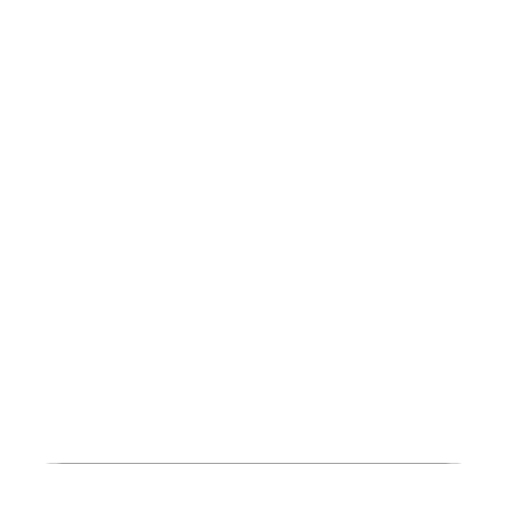
t = 0.00 s
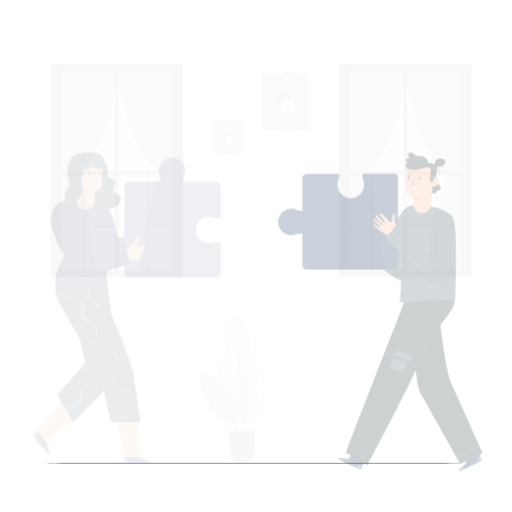
t = 0.25 s
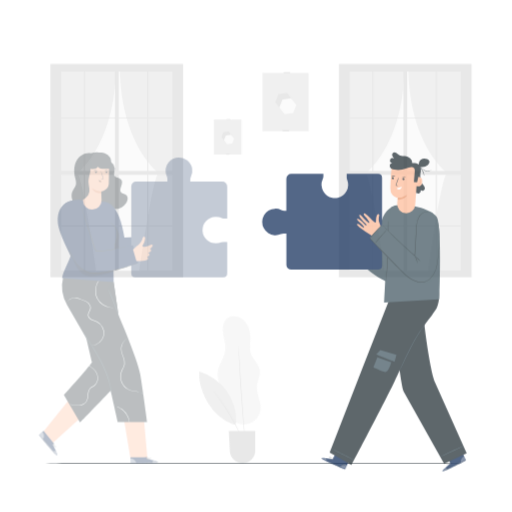
t = 0.50 s
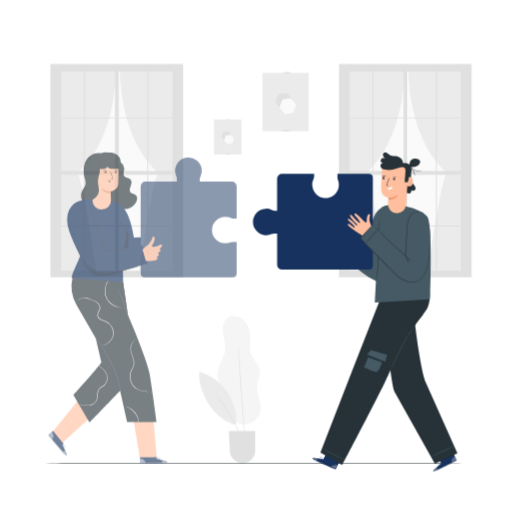
t = 0.75 s
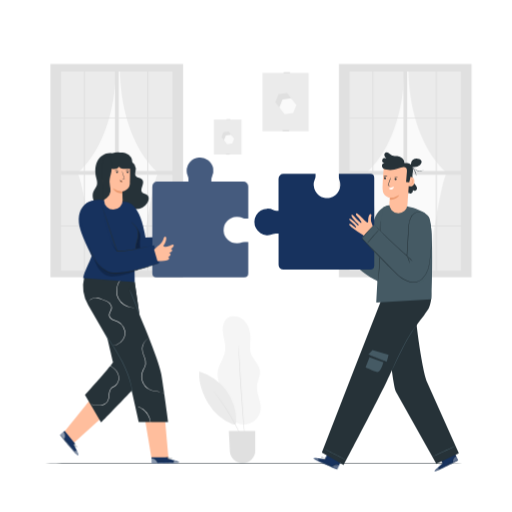
t = 1.00 s

The animated SVG that drew these frames (rendered in a browser with its animation timeline set to each time). Animation: 3 CSS @keyframes rules; one cycle of 1.00 s.

<svg class="animated" id="freepik_stories-collaboration" xmlns="http://www.w3.org/2000/svg" viewBox="0 0 500 500" version="1.1" xmlns:xlink="http://www.w3.org/1999/xlink" xmlns:svgjs="http://svgjs.com/svgjs"><style>svg#freepik_stories-collaboration:not(.animated) .animable {opacity: 0;}svg#freepik_stories-collaboration.animated #freepik--background-complete--inject-207 {animation: 1s 1 forwards cubic-bezier(.36,-0.01,.5,1.38) fadeIn;animation-delay: 0s;}svg#freepik_stories-collaboration.animated #freepik--character-2--inject-207 {animation: 1s 1 forwards cubic-bezier(.36,-0.01,.5,1.38) slideRight;animation-delay: 0s;}svg#freepik_stories-collaboration.animated #freepik--character-1--inject-207 {animation: 1s 1 forwards ease-in slideLeft;animation-delay: 0s;}            @keyframes fadeIn {                0% {                    opacity: 0;                }                100% {                    opacity: 1;                }            }                    @keyframes slideRight {                0% {                    opacity: 0;                    transform: translateX(30px);                }                100% {                    opacity: 1;                    transform: translateX(0);                }            }                    @keyframes slideLeft {                0% {                    opacity: 0;                    transform: translateX(-30px);                }                100% {                    opacity: 1;                    transform: translateX(0);                }            }        </style><g id="freepik--background-complete--inject-207" class="animable" style="transform-origin: 254.905px 257.41px;"><rect x="59.58" y="69.81" width="111.16" height="194.48" style="fill: rgb(250, 250, 250); transform-origin: 115.16px 167.05px;" id="elcp12eczamjp" class="animable"></rect><path d="M94.2,266.16S82,178.66,75.65,169.05c0,0,36.41-27.35,37.53-101.45H57.92V266.16Z" style="fill: rgb(235, 235, 235); transform-origin: 85.55px 166.88px;" id="elzmpmot6guyb" class="animable"></path><path d="M136.09,265.77s12.18-87.5,18.56-97.11c0,0-36.42-27.34-37.53-101.45h55.26V265.77Z" style="fill: rgb(235, 235, 235); transform-origin: 144.75px 166.49px;" id="el8pu5dw7bg63" class="animable"></path><path d="M173.66,62.41H49.27V270.72H178.81V62.41ZM81.92,170.64v49.53H59.58V170.64Zm-22.34-3.59V115.78H81.92v51.27Zm56.35,0V115.78h27.94v51.27Zm27.94,3.59v49.53H115.93V170.64Zm-61-3.59V115.78h29.44v51.27Zm29.44,3.59v49.53H82.91V170.64ZM82.91,114.9V69.81h29.44V114.9Zm29.44,106.16v43.25H82.91V221.06Zm3.58,0h27.94v43.25H115.93Zm0-106.16V69.81h27.94V114.9Zm28.94,55.74h23.64v49.53H144.87Zm0-3.59V115.78h23.64v51.27Zm23.64-52.15H144.87V69.81h23.64ZM81.92,69.81V114.9H59.58V69.81ZM59.58,221.06H81.92v43.25H59.58Zm85.29,43.25V221.06h23.64v43.25Z" style="fill: rgb(224, 224, 224); transform-origin: 114.04px 166.565px;" id="elyu1d3t85w1" class="animable"></path><rect x="341.3" y="69.81" width="111.16" height="194.48" style="fill: rgb(250, 250, 250); transform-origin: 396.88px 167.05px;" id="elfp5suav32ni" class="animable"></rect><path d="M375.93,266.16s-12.18-87.5-18.56-97.11c0,0,36.42-27.35,37.53-101.45H339.64V266.16Z" style="fill: rgb(235, 235, 235); transform-origin: 367.27px 166.88px;" id="el7t1vrc0an3c" class="animable"></path><path d="M417.82,265.77s12.17-87.5,18.55-97.11c0,0-36.41-27.34-37.53-101.45H454.1V265.77Z" style="fill: rgb(235, 235, 235); transform-origin: 426.47px 166.49px;" id="elinqd9gif8r" class="animable"></path><path d="M455.39,62.41H331V270.72H460.54V62.41ZM363.65,170.64v49.53H341.3V170.64Zm-22.35-3.59V115.78h22.35v51.27Zm56.35,0V115.78h28v51.27Zm28,3.59v49.53h-28V170.64Zm-61-3.59V115.78h29.43v51.27Zm29.43,3.59v49.53H364.64V170.64ZM364.64,114.9V69.81h29.43V114.9Zm29.43,106.16v43.25H364.64V221.06Zm3.58,0h28v43.25h-28Zm0-106.16V69.81h28V114.9Zm28.94,55.74h23.64v49.53H426.59Zm0-3.59V115.78h23.64v51.27Zm23.64-52.15H426.59V69.81h23.64ZM363.65,69.81V114.9H341.3V69.81ZM341.3,221.06h22.35v43.25H341.3Zm85.29,43.25V221.06h23.64v43.25Z" style="fill: rgb(224, 224, 224); transform-origin: 395.77px 166.565px;" id="elscdcsu9h64f" class="animable"></path><rect x="208.86" y="116.75" width="27.03" height="34.12" style="fill: rgb(235, 235, 235); transform-origin: 222.375px 133.81px;" id="eluvc3sf81uu" class="animable"></rect><rect x="220.67" y="150.1" width="3.75" height="0.91" style="fill: rgb(224, 224, 224); transform-origin: 222.545px 150.555px;" id="eln647zufzqxl" class="animable"></rect><polygon points="223.24 128.49 218.26 129.22 216.41 133.9 219.53 137.84 224.5 137.11 226.36 132.44 223.24 128.49" style="fill: rgb(224, 224, 224); transform-origin: 221.385px 133.165px;" id="ellag6blfszq" class="animable"></polygon><polygon points="225.57 131.51 220.59 132.24 218.73 136.92 221.85 140.86 226.83 140.14 228.69 135.46 225.57 131.51" style="fill: rgb(250, 250, 250); transform-origin: 223.71px 136.185px;" id="eliv846nprtge" class="animable"></polygon><rect x="221.2" y="116.28" width="3.75" height="0.78" style="fill: rgb(224, 224, 224); transform-origin: 223.075px 116.67px;" id="elpjs1lgar6q" class="animable"></rect><rect x="256.35" y="71.2" width="45.13" height="56.97" style="fill: rgb(235, 235, 235); transform-origin: 278.915px 99.685px;" id="elgy2g7navikp" class="animable"></rect><rect x="276.07" y="126.9" width="6.26" height="1.52" style="fill: rgb(224, 224, 224); transform-origin: 279.2px 127.66px;" id="elf1cl1c2bhmk" class="animable"></rect><polygon points="280.36 90.82 272.04 92.03 268.94 99.84 274.15 106.43 282.46 105.22 285.56 97.41 280.36 90.82" style="fill: rgb(224, 224, 224); transform-origin: 277.25px 98.625px;" id="els6crvqqyfep" class="animable"></polygon><polygon points="284.24 95.86 275.93 97.08 272.82 104.89 278.04 111.48 286.35 110.26 289.45 102.46 284.24 95.86" style="fill: rgb(250, 250, 250); transform-origin: 281.135px 103.67px;" id="elgcv0x9etyue" class="animable"></polygon><rect x="276.95" y="70.43" width="6.26" height="1.3" style="fill: rgb(224, 224, 224); transform-origin: 280.08px 71.08px;" id="elb3blhnf3th" class="animable"></rect><path d="M225.86,308.78c-6.12,1-8.85,8.5-8.32,14.68s3.08,12.21,2.4,18.37c-.87,7.83-6.78,14.44-7.47,22.28-.81,9.25,5.73,17.45,7.68,26.53.95,4.41.82,9.08,2.46,13.29a16.62,16.62,0,0,0,32.1-5.73c.13-7.1-4.25-13.79-3.72-20.87.39-5.24,3.46-10.2,2.81-15.41-.79-6.19-6.53-10.59-8.55-16.5s-.08-12.42-.78-18.63c-1.26-11.14-7.43-18.91-18.61-18" style="fill: rgb(245, 245, 245); transform-origin: 233.557px 361.613px;" id="el63136d1cxp5" class="animable"></path><path d="M194.61,362.71c-1,10.32,3.52,22.46,8.83,31.37a49.22,49.22,0,0,0,23.11,20.05c1.07.45,2.42.83,3.33.1a3.36,3.36,0,0,0,.84-2.65,50.68,50.68,0,0,0-36.11-48.87" style="fill: rgb(235, 235, 235); transform-origin: 212.607px 388.675px;" id="el9li49anl3td" class="animable"></path><path d="M239.57,435.71a2.64,2.64,0,0,1-.3-.57c-.19-.45-.43-1-.73-1.69-.62-1.48-1.55-3.6-2.73-6.2a220.26,220.26,0,0,0-10.25-19.84,219.78,219.78,0,0,0-12.25-18.67c-1.69-2.3-3.09-4.15-4.07-5.42l-1.11-1.47a2.33,2.33,0,0,1-.35-.53s.17.14.44.46l1.2,1.4c1,1.22,2.48,3,4.22,5.32a188.73,188.73,0,0,1,12.43,18.61,190.41,190.41,0,0,1,10.12,20c1.13,2.63,2,4.78,2.56,6.28.26.7.47,1.28.63,1.73A2.78,2.78,0,0,1,239.57,435.71Z" style="fill: rgb(224, 224, 224); transform-origin: 223.675px 408.515px;" id="el9csiqg5r2so" class="animable"></path><path d="M232.92,337.33a6.56,6.56,0,0,1,.12,1c.05.7.12,1.65.2,2.84.16,2.53.39,6.08.68,10.46.55,8.83,1.34,21,2.28,34.49s1.88,25.66,2.57,34.48c.33,4.37.61,7.93.8,10.45.08,1.19.14,2.14.19,2.84a6.29,6.29,0,0,1,0,1,6.7,6.7,0,0,1-.15-1c-.07-.69-.17-1.64-.3-2.83-.24-2.52-.57-6.07-1-10.43-.79-8.82-1.79-21-2.74-34.48s-1.67-25.67-2.12-34.51c-.2-4.38-.37-7.94-.49-10.47,0-1.19-.07-2.14-.09-2.84A6.3,6.3,0,0,1,232.92,337.33Z" style="fill: rgb(224, 224, 224); transform-origin: 236.324px 386.11px;" id="elcml5yiey3a" class="animable"></path><path d="M223.43,421h25.85v19a12.41,12.41,0,0,1-12.41,12.41h0a12.41,12.41,0,0,1-12.39-11.75Z" style="fill: rgb(224, 224, 224); transform-origin: 236.355px 436.705px;" id="elvdvtjbpck3r" class="animable"></path></g><g id="freepik--Floor--inject-207" class="animable" style="transform-origin: 247.88px 452.73px;"><path d="M473.88,452.73c0,.14-101.19.26-226,.26s-226-.12-226-.26,101.17-.26,226-.26S473.88,452.59,473.88,452.73Z" style="fill: rgb(38, 50, 56); transform-origin: 247.88px 452.73px;" id="elvi2brw8uuhp" class="animable"></path></g><g id="freepik--character-2--inject-207" class="animable" style="transform-origin: 348.22px 304.568px;"><path d="M332.52,241.42l-4-.83c-3.57-1.07-5.59-1.53-6.42-2.7-1.1-1.57,1-2.47,1-2.47s-2.46-1.43-1.89-3a1.61,1.61,0,0,1,1.65-.94s-2.14-1.37-2.41-2.43c-.37-1.44,1.41-1.82,1.41-1.82-2.78-2.58-2.11-4.46-1.34-4.5s3,1.57,3,1.57c2,1,7.32,3.87,5.83.31s-1.3-6.85-.63-7.71a1.21,1.21,0,0,1,2.07,1,14.32,14.32,0,0,0,.79,3.81,9.23,9.23,0,0,0,1.43,2.77c.74,1,1.4,1.77,2,2.43l2.89,4.14Z" style="fill: rgb(255, 190, 157); transform-origin: 328.873px 228.975px;" id="eldb6jpk3xbj5" class="animable"></path><path d="M317.12,448.73l3.44-7.26,13.64,6.36-4.92,10.67-.87-.34c-3.86-1.55-19.52-8.13-21.68-10.07C304.32,445.93,317.12,448.73,317.12,448.73Z" style="fill: rgb(23, 50, 94); transform-origin: 320.314px 449.985px;" id="elorvba6iwthb" class="animable"></path><g id="elr5mqgvqkmd8"><g style="opacity: 0.3; transform-origin: 327.755px 456.066px;" class="animable"><path d="M324.38,456.08a5.23,5.23,0,0,1,3.1-2.09,5,5,0,0,1,3.65.49l-1.78,3.81Z" style="fill: rgb(255, 255, 255); transform-origin: 327.755px 456.066px;" id="el0837b88qxujc" class="animable"></path></g></g><g id="elgy2ew9c395"><g style="opacity: 0.3; transform-origin: 317.877px 452.895px;" class="animable"><path d="M310.77,447.56s-4.6-.72-4.41.19,15.77,8.15,22.92,10.75l.12-.32-18.24-8.3S311.55,448,310.77,447.56Z" style="fill: rgb(255, 255, 255); transform-origin: 317.877px 452.895px;" id="eloa2wfo7t7es" class="animable"></path></g></g><path d="M329.61,458.27l-.24-.08-.69-.27-2.53-1.05c-2.13-.9-5.06-2.18-8.25-3.67s-6.07-2.89-8.13-3.94L307.34,448l-.65-.35-.23-.13a.89.89,0,0,1,.24.1l.67.32,2.46,1.21c2.07,1,4.95,2.4,8.14,3.89s6.11,2.78,8.23,3.71l2.5,1.1.68.3Z" style="fill: rgb(38, 50, 56); transform-origin: 318.035px 452.895px;" id="el3nttuwszhrr" class="animable"></path><path d="M311.07,450.09a6.47,6.47,0,0,0,.08-1.39,6.28,6.28,0,0,0-.4-1.35,2.47,2.47,0,0,1,.32,2.74Z" style="fill: rgb(38, 50, 56); transform-origin: 311.047px 448.72px;" id="el9lsvnpnnmo" class="animable"></path><path d="M316,449.93a1.73,1.73,0,0,1-.19-.73,1.55,1.55,0,0,1,0-.74s.13.31.18.72A1.53,1.53,0,0,1,316,449.93Z" style="fill: rgb(38, 50, 56); transform-origin: 315.904px 449.195px;" id="eljmir3ww4kva" class="animable"></path><path d="M317.42,449.86c-.05,0-.2-.23-.34-.55s-.21-.59-.16-.61.2.22.33.54A1.26,1.26,0,0,1,317.42,449.86Z" style="fill: rgb(38, 50, 56); transform-origin: 317.162px 449.279px;" id="elr5tvj78875" class="animable"></path><path d="M318.71,448.89c0,.05-.35-.06-.75-.24a1.89,1.89,0,0,1-.68-.4c0-.05.36.06.75.24A1.89,1.89,0,0,1,318.71,448.89Z" style="fill: rgb(38, 50, 56); transform-origin: 317.995px 448.57px;" id="el4vo59ifn3no" class="animable"></path><path d="M319.38,448.1a1.55,1.55,0,0,1-.91-.14,1.52,1.52,0,0,1-.76-.49,4.67,4.67,0,0,1,.83.32A5.26,5.26,0,0,1,319.38,448.1Z" style="fill: rgb(38, 50, 56); transform-origin: 318.545px 447.794px;" id="elkz479nqj9p" class="animable"></path><path d="M316.13,448.52a2.86,2.86,0,0,1-.87-.41,5.35,5.35,0,0,1-.84-.64A2.83,2.83,0,0,1,314,447a.52.52,0,0,1-.09-.37.36.36,0,0,1,.29-.29,1.8,1.8,0,0,1,1.79,2.11.63.63,0,0,1-.09.25,3,3,0,0,0-.05-.94,1.8,1.8,0,0,0-.52-.83,1.5,1.5,0,0,0-1.08-.42c-.19,0-.21.23-.1.4a2.75,2.75,0,0,0,.4.44,6.9,6.9,0,0,0,.79.65C315.81,448.34,316.14,448.49,316.13,448.52Z" style="fill: rgb(38, 50, 56); transform-origin: 315.018px 447.52px;" id="elpze63pzwex" class="animable"></path><path d="M315.88,448.46a1,1,0,0,1,.19-.66,1.67,1.67,0,0,1,.53-.53,1,1,0,0,1,.94-.1.39.39,0,0,1,.08.53,1,1,0,0,1-.33.32,2.77,2.77,0,0,1-.66.34,1.41,1.41,0,0,1-.67.12s.25-.08.62-.24a2.85,2.85,0,0,0,.61-.36c.21-.13.45-.42.25-.56s-.54,0-.75.1a1.68,1.68,0,0,0-.52.45A5.64,5.64,0,0,0,315.88,448.46Z" style="fill: rgb(38, 50, 56); transform-origin: 316.784px 447.79px;" id="el33tk3k5ignb" class="animable"></path><path d="M331.07,454.41s-.37-.22-1-.43a4.86,4.86,0,0,0-2.62-.12,5,5,0,0,0-2.28,1.3c-.48.49-.68.87-.71.86a.78.78,0,0,1,.13-.28,3.63,3.63,0,0,1,.49-.67,4.67,4.67,0,0,1,2.33-1.39,4.61,4.61,0,0,1,2.7.18,3.93,3.93,0,0,1,.74.36C331,454.33,331.08,454.4,331.07,454.41Z" style="fill: rgb(38, 50, 56); transform-origin: 327.765px 454.789px;" id="elqa6ih3zv9k" class="animable"></path><path d="M332.3,448.08a24.45,24.45,0,0,1-1.18,2.85,26.92,26.92,0,0,1-1.36,2.79,27.88,27.88,0,0,1,1.19-2.86A27.34,27.34,0,0,1,332.3,448.08Z" style="fill: rgb(38, 50, 56); transform-origin: 331.03px 450.9px;" id="el43sayn0uzwf" class="animable"></path><path d="M323.28,454a9.28,9.28,0,0,1-2.08-.73,9.08,9.08,0,0,1-1.92-1.09c0-.05.89.42,2,.92S323.3,453.91,323.28,454Z" style="fill: rgb(38, 50, 56); transform-origin: 321.28px 453.088px;" id="elwbysurzwgn" class="animable"></path><path d="M326,455.2s-.16.15-.35.31-.32.32-.36.3,0-.25.24-.44S326,455.15,326,455.2Z" style="fill: rgb(38, 50, 56); transform-origin: 325.638px 455.495px;" id="elcydgn2g0ab" class="animable"></path><path d="M327.55,454.41s-.14.15-.34.23-.39.1-.41.05.14-.15.34-.22S327.53,454.36,327.55,454.41Z" style="fill: rgb(38, 50, 56); transform-origin: 327.174px 454.552px;" id="elj2pw1n3esr" class="animable"></path><path d="M329.26,454.51s-.21-.05-.45-.07-.42,0-.44,0,.18-.18.46-.15S329.29,454.47,329.26,454.51Z" style="fill: rgb(38, 50, 56); transform-origin: 328.816px 454.398px;" id="elg4ezqrdsbj4" class="animable"></path><path d="M330.41,454.72s-.11.08-.25.07-.24-.06-.23-.11.11-.08.25-.07S330.41,454.67,330.41,454.72Z" style="fill: rgb(38, 50, 56); transform-origin: 330.17px 454.699px;" id="el51h28el1kdj" class="animable"></path><path d="M432.17,452.7l-3.4-7.28L442.36,439l5.09,10.59-.82.46c-3.65,2-18.7,9.85-21.57,10.28C421.86,460.78,432.17,452.7,432.17,452.7Z" style="fill: rgb(23, 50, 94); transform-origin: 435.947px 449.674px;" id="elo6fgiz6vwxs" class="animable"></path><g id="elsk3jgb2vc2"><g style="opacity: 0.3; transform-origin: 444.809px 448.685px;" class="animable"><path d="M442.47,451.79a5.16,5.16,0,0,1,.36-3.72,5.06,5.06,0,0,1,2.7-2.49l1.81,3.79Z" style="fill: rgb(255, 255, 255); transform-origin: 444.809px 448.685px;" id="elpwg4yec9og" class="animable"></path></g></g><g id="elpsunvrheqmk"><g style="opacity: 0.3; transform-origin: 435.943px 454.829px;" class="animable"><path d="M427.23,456.85s-3.49,3.09-2.67,3.52,16.33-7,22.89-10.81l-.17-.29-18,8.76S428,456.51,427.23,456.85Z" style="fill: rgb(255, 255, 255); transform-origin: 435.943px 454.829px;" id="elj8tsty8qtj" class="animable"></path></g></g><path d="M447.49,449.16l-.22.13-.65.36-2.42,1.28c-2.05,1.07-4.9,2.51-8.09,4s-6.09,2.82-8.21,3.74l-2.52,1.08-.69.28-.24.08.23-.12.67-.31,2.5-1.12c2.1-.95,5-2.28,8.19-3.8s6-2.93,8.1-4l2.44-1.23.67-.33A1.07,1.07,0,0,1,447.49,449.16Z" style="fill: rgb(38, 50, 56); transform-origin: 435.97px 454.635px;" id="elg6wiwmmf0xs" class="animable"></path><path d="M429.37,458.24a6.42,6.42,0,0,0-1-1,6.48,6.48,0,0,0-1.29-.55,2.48,2.48,0,0,1,2.32,1.51Z" style="fill: rgb(38, 50, 56); transform-origin: 428.24px 457.465px;" id="elkwcnf4vkrhk" class="animable"></path><path d="M432.41,454.3s-.33-.1-.68-.32-.61-.43-.58-.47.33.1.68.32S432.43,454.26,432.41,454.3Z" style="fill: rgb(38, 50, 56); transform-origin: 431.779px 453.902px;" id="el0duw1a694lbk" class="animable"></path><path d="M433.23,453.19c0,.05-.3,0-.63-.09s-.59-.22-.58-.27a1.32,1.32,0,0,1,.63.1C433,453,433.24,453.14,433.23,453.19Z" style="fill: rgb(38, 50, 56); transform-origin: 432.625px 453.017px;" id="el6jwts7a4epe" class="animable"></path><path d="M433.32,451.58c0,.05-.28.24-.67.43s-.72.31-.75.26a1.89,1.89,0,0,1,.67-.43C433,451.65,433.29,451.53,433.32,451.58Z" style="fill: rgb(38, 50, 56); transform-origin: 432.61px 451.925px;" id="eln8pmr3x4web" class="animable"></path><path d="M433.12,450.56s-.23.36-.68.61a1.64,1.64,0,0,1-.87.28,58.51,58.51,0,0,0,1.55-.89Z" style="fill: rgb(38, 50, 56); transform-origin: 432.345px 451.005px;" id="els0kt4kvsj7" class="animable"></path><path d="M431.38,453.33a2.61,2.61,0,0,1-.87.41,5.22,5.22,0,0,1-1,.24,2.65,2.65,0,0,1-.64,0,.48.48,0,0,1-.34-.17.38.38,0,0,1,0-.41,1.78,1.78,0,0,1,2.21-.47,1.84,1.84,0,0,1,.56.45.59.59,0,0,1,.13.22,2.73,2.73,0,0,0-.75-.55,1.68,1.68,0,0,0-1-.13,1.48,1.48,0,0,0-1,.56c-.09.17,0,.31.24.33a2.92,2.92,0,0,0,.59,0,6.08,6.08,0,0,0,1-.19C431,453.46,431.37,453.31,431.38,453.33Z" style="fill: rgb(38, 50, 56); transform-origin: 429.95px 453.365px;" id="el0bqun75mg2yn" class="animable"></path><path d="M431.18,453.48s-.25-.14-.39-.56a1.62,1.62,0,0,1-.07-.75,1,1,0,0,1,.52-.79.39.39,0,0,1,.46.28,1.06,1.06,0,0,1,0,.46,2.72,2.72,0,0,1-.17.72c-.14.4-.31.61-.33.59s.1-.24.21-.63a3.18,3.18,0,0,0,.12-.69c0-.25-.05-.62-.28-.55s-.35.41-.4.64a1.57,1.57,0,0,0,0,.69A2.8,2.8,0,0,0,431.18,453.48Z" style="fill: rgb(38, 50, 56); transform-origin: 431.214px 452.425px;" id="elr0x8cq32tm" class="animable"></path><path d="M445.44,445.57s-.4.15-1,.52A4.69,4.69,0,0,0,442.7,448a4.85,4.85,0,0,0-.45,2.58c.07.69.23,1.09.2,1.1a1,1,0,0,1-.13-.28,3.67,3.67,0,0,1-.2-.8,4.68,4.68,0,0,1,.41-2.68,4.58,4.58,0,0,1,1.86-2,3.75,3.75,0,0,1,.76-.34A.89.89,0,0,1,445.44,445.57Z" style="fill: rgb(38, 50, 56); transform-origin: 443.756px 448.621px;" id="el84fcuezp2ml" class="animable"></path><path d="M441.35,440.59a27.69,27.69,0,0,1,1.44,2.73,26.42,26.42,0,0,1,1.28,2.82,27.22,27.22,0,0,1-1.44-2.74A23.68,23.68,0,0,1,441.35,440.59Z" style="fill: rgb(38, 50, 56); transform-origin: 442.71px 443.365px;" id="elw8geoz0uv" class="animable"></path><path d="M440.13,451.28a8.53,8.53,0,0,1-1.89,1.14,8.38,8.38,0,0,1-2.06.79s.89-.42,2-.95S440.1,451.24,440.13,451.28Z" style="fill: rgb(38, 50, 56); transform-origin: 438.155px 452.244px;" id="elrfatl92medj" class="animable"></path><path d="M442.79,450s0,.23,0,.47.05.45,0,.47-.18-.18-.18-.46S442.74,450,442.79,450Z" style="fill: rgb(38, 50, 56); transform-origin: 442.711px 450.471px;" id="eldj1ql4spui" class="animable"></path><path d="M443.2,448.29c.05,0,0,.2-.05.41s-.17.36-.21.35,0-.2,0-.41S443.15,448.27,443.2,448.29Z" style="fill: rgb(38, 50, 56); transform-origin: 443.071px 448.669px;" id="eleoypre91d6c" class="animable"></path><path d="M444.36,447c0,.05-.17.14-.33.3s-.26.34-.31.33,0-.26.18-.46S444.36,447,444.36,447Z" style="fill: rgb(38, 50, 56); transform-origin: 444.031px 447.314px;" id="ela8cv3723c5o" class="animable"></path><path d="M445.26,446.28s0,.14-.1.24-.2.14-.24.11,0-.14.1-.24S445.22,446.24,445.26,446.28Z" style="fill: rgb(38, 50, 56); transform-origin: 445.082px 446.453px;" id="elnxd2zjzrf9" class="animable"></path><path d="M448.06,442.58l-22,10.23L386.5,382.38c-5.15-18.58-10.12-84-10.12-84L405,300.56s4.41,47,11.32,71.16Z" style="fill: rgb(38, 50, 56); transform-origin: 412.22px 375.595px;" id="eldby7f2togoc" class="animable"></path><path d="M422.54,445.92s.28-.21.83-.5,1.36-.7,2.36-1.19c2-1,4.79-2.31,7.88-3.75s5.89-2.71,7.93-3.6c1-.45,1.86-.81,2.43-1a3.6,3.6,0,0,1,.92-.32,3.39,3.39,0,0,1-.83.5c-.56.29-1.36.7-2.36,1.19-2,1-4.79,2.31-7.87,3.75s-5.89,2.7-7.94,3.6c-1,.45-1.85.81-2.43,1A3.47,3.47,0,0,1,422.54,445.92Z" style="fill: rgb(69, 90, 100); transform-origin: 433.715px 440.74px;" id="el0iw00w2xsaus" class="animable"></path><path d="M418,272.05c.54,0,6.39,17.33.76,28.82-.57,1.15-5,7.48-5,7.48-15.58,18.38-31.36,54-35.76,63.39-9,19.21-42.36,82.4-42.36,82.4l-21.4-12.25,31.29-80.45,28.4-72.6Z" style="fill: rgb(38, 50, 56); transform-origin: 367.714px 363.095px;" id="elgoshfehusdt" class="animable"></path><path d="M379.42,346.38s-1.51,7.31-2.29,6.89c-2.23-1.21-17.56-6.92-17.56-6.92l4.14-4.59Z" style="fill: rgb(69, 90, 100); transform-origin: 369.495px 347.524px;" id="elh5e09jqzkcg" class="animable"></path><path d="M374.9,352.06s-2.87,11.79-6.56,11.15-11.4-4.52-11.4-4.52l4.65-11.63Z" style="fill: rgb(69, 90, 100); transform-origin: 365.92px 355.148px;" id="el19wipb7tm9a" class="animable"></path><polygon points="377.13 353.27 360.02 346.43 360.84 348.94 374.39 353.9 377.13 353.27" style="fill: rgb(38, 50, 56); transform-origin: 368.575px 350.165px;" id="elpts98ybwlko" class="animable"></polygon><path d="M406.83,317.6a1.87,1.87,0,0,1-.28.44l-.88,1.19c-.76,1-1.84,2.56-3.09,4.49-2.51,3.86-5.67,9.38-8.9,15.62s-6,12-7.95,16.14l-2.35,4.93-.65,1.33a2.22,2.22,0,0,1-.26.45,2,2,0,0,1,.16-.49l.57-1.37c.5-1.19,1.25-2.9,2.19-5,1.9-4.2,4.58-10,7.83-16.23a160.68,160.68,0,0,1,9-15.58c1.3-1.91,2.42-3.41,3.24-4.41.38-.46.7-.83,1-1.13A2.1,2.1,0,0,1,406.83,317.6Z" style="fill: rgb(69, 90, 100); transform-origin: 394.65px 339.895px;" id="elx7a2fsnmrpt" class="animable"></path><path d="M315.87,438.14c.06-.12,5.11,2.28,11.28,5.37s11.11,5.71,11,5.84-5.11-2.28-11.28-5.37S315.81,438.27,315.87,438.14Z" style="fill: rgb(69, 90, 100); transform-origin: 327.011px 443.745px;" id="elaioy5rdku3n" class="animable"></path><path d="M341.3,230.63a72.17,72.17,0,0,1-3.94,7.63,68.73,68.73,0,0,1-4.4,7.38A73.3,73.3,0,0,1,336.9,238,72.07,72.07,0,0,1,341.3,230.63Z" style="fill: rgb(38, 50, 56); transform-origin: 337.13px 238.135px;" id="elpofkhckv7n" class="animable"></path><path d="M381.73,200.2c1.17,0,2.56,8.5,3.74,23.77,1.34,17.32,1.22,34.8-3.57,45.79a9.54,9.54,0,0,1-5,5.33c-12.4,5.12-46.61-31.56-46.61-31.56l8.42-14.77,24.09,19.45s2.4-19.68,1.94-28.75C364.37,212.58,371.24,200.28,381.73,200.2Z" style="fill: rgb(69, 90, 100); transform-origin: 358.247px 237.89px;" id="el66ea1vfbdse" class="animable"></path><path d="M392.39,200.37s20.92,3.06,26.33,11.28,2.67,80.72,2.67,80.72l-53.78,3.18s4.34-92.28,7-93.33C381.29,199.6,391.59,200.11,392.39,200.37Z" style="fill: rgb(69, 90, 100); transform-origin: 394.847px 247.85px;" id="elt7y9bykn6x" class="animable"></path><path d="M306.29,181.28a12.91,12.91,0,0,1,1.19-6.4,6.37,6.37,0,0,0,.64-2.74v-2.43H276.77a4.81,4.81,0,0,0-4.81,4.81v31.22h-2.12a6.44,6.44,0,0,1-2.82-.68,13,13,0,1,0-.4,23.61,6.46,6.46,0,0,1,2.63-.58H272v30.44a4.81,4.81,0,0,0,4.81,4.82h84.69a3.92,3.92,0,0,0,3.92-3.92v-85.8a3.91,3.91,0,0,0-3.92-3.92h-30.6v3.47a6.06,6.06,0,0,0,.46,2.34,13,13,0,1,1-25,5.76Z" style="fill: rgb(23, 50, 94); transform-origin: 306.9px 216.53px;" id="elu55kn2t46b" class="animable"></path><path d="M371.26,215.79a4.13,4.13,0,0,1,.05.6c0,.46,0,1,0,1.73,0,1.57,0,3.73.08,6.36,0,5.37.09,12.79-.08,21s-.62,15.62-1.17,21c-.28,2.68-.55,4.83-.77,6.32-.11.7-.2,1.26-.28,1.71a2.09,2.09,0,0,1-.13.59,4.48,4.48,0,0,1,0-.6c.05-.45.1-1,.18-1.72.15-1.5.37-3.66.6-6.33.46-5.35.87-12.75,1-20.94s.16-15.6.23-21c0-2.63.07-4.79.09-6.36,0-.7,0-1.28.05-1.73A2.41,2.41,0,0,1,371.26,215.79Z" style="fill: rgb(38, 50, 56); transform-origin: 370.182px 245.445px;" id="elwfxdlaq7sdn" class="animable"></path><path d="M403.25,166.19c-.86,5.46-.81,10.25,1.86,13.81a20.77,20.77,0,0,1,1.6,2.16,3.29,3.29,0,0,1,.41,2.58,2.28,2.28,0,0,1-3.9.79,3.14,3.14,0,0,1-1.53,3.15,2,2,0,0,1-2.8-1.44s.71,2.77-2.47,2.34l2.24-19Z" style="fill: rgb(38, 50, 56); transform-origin: 401.821px 177.908px;" id="ellhhmrha1w7" class="animable"></path><path d="M389,208.19h0a8.85,8.85,0,0,1-8.8-9.78c.29-2.84.55-5.15.55-5.15s-7-1.09-7.09-8.09,1.13-23.07,1.13-23.07h0a24.33,24.33,0,0,1,24.44,3.08l1,.79-2.43,34A8.85,8.85,0,0,1,389,208.19Z" style="fill: rgb(255, 190, 157); transform-origin: 386.943px 184.159px;" id="elp9xqn3tvl79" class="animable"></path><path d="M376.59,174.74a1,1,0,1,0-1.43-.07A1,1,0,0,0,376.59,174.74Z" style="fill: rgb(38, 50, 56); transform-origin: 375.909px 174.008px;" id="elno7tm20ka6" class="animable"></path><path d="M374.65,172.53c.11.12.8-.41,1.76-.41s1.67.49,1.77.37-.05-.27-.36-.51a2.32,2.32,0,0,0-1.41-.44A2.39,2.39,0,0,0,375,172C374.7,172.26,374.6,172.48,374.65,172.53Z" style="fill: rgb(38, 50, 56); transform-origin: 376.424px 172.044px;" id="elqz0jadlbfdh" class="animable"></path><path d="M385.76,174a1,1,0,0,0-.34,1.39,1,1,0,0,0,1.4.34,1,1,0,0,0,.33-1.4A1,1,0,0,0,385.76,174Z" style="fill: rgb(38, 50, 56); transform-origin: 386.289px 174.866px;" id="elofzrgg4wmx" class="animable"></path><path d="M385.12,173.38c.11.12.8-.41,1.76-.41s1.67.49,1.77.37-.06-.27-.36-.51a2.33,2.33,0,0,0-1.42-.44,2.29,2.29,0,0,0-1.4.48C385.17,173.11,385.07,173.33,385.12,173.38Z" style="fill: rgb(38, 50, 56); transform-origin: 386.894px 172.894px;" id="eldqorsfv55m" class="animable"></path><path d="M381.26,181.33a5.13,5.13,0,0,0-1.56-.33c-.25,0-.45-.08-.47-.22a1.31,1.31,0,0,1,.18-.72l.76-2a26.22,26.22,0,0,0,1.65-5.15,27.13,27.13,0,0,0-2.16,5c-.25.68-.49,1.33-.72,2a1.56,1.56,0,0,0-.14,1.05.65.65,0,0,0,.43.4,1.91,1.91,0,0,0,.43.06A4.69,4.69,0,0,0,381.26,181.33Z" style="fill: rgb(38, 50, 56); transform-origin: 380.292px 177.181px;" id="elv38t8u6s17" class="animable"></path><path d="M384.39,182.4c1-.6-2.77,1.47-4.73,1.37a2.66,2.66,0,0,0,3.14,1.06C384.9,184.06,384.39,182.4,384.39,182.4Z" style="fill: rgb(255, 255, 255); transform-origin: 382.108px 183.64px;" id="elfla5ltxl49" class="animable"></path><path d="M380.69,193.16a16.24,16.24,0,0,0,9.12-2.6s-2.16,5-9.14,4.41Z" style="fill: rgb(235, 153, 110); transform-origin: 385.24px 192.789px;" id="elhfk42rjmgis" class="animable"></path><path d="M400.23,172.75c.15-.05,5.22-.4,4.38,5.5s-6.52,3.1-6.51,2.93S400.23,172.75,400.23,172.75Z" style="fill: rgb(255, 190, 157); transform-origin: 401.402px 177.36px;" id="elrh6xp56a13o" class="animable"></path><path d="M400.2,179.37s.09.09.26.19a1,1,0,0,0,.76.13,2.57,2.57,0,0,0,1.5-2.12,3.3,3.3,0,0,0-.07-1.51,1.21,1.21,0,0,0-.66-.9.52.52,0,0,0-.65.2c-.1.15-.08.27-.12.28s-.11-.12,0-.35a.62.62,0,0,1,.29-.34.74.74,0,0,1,.59-.07A1.45,1.45,0,0,1,403,176a3.39,3.39,0,0,1,.12,1.69,2.69,2.69,0,0,1-1.86,2.34,1.13,1.13,0,0,1-.92-.29C400.19,179.51,400.18,179.38,400.2,179.37Z" style="fill: rgb(235, 153, 110); transform-origin: 401.684px 177.444px;" id="el1q62m51pn2q" class="animable"></path><path d="M372.91,161.43a2.3,2.3,0,0,1,2.62-1.88,2.63,2.63,0,1,1,1.74-4.77,7.83,7.83,0,0,1-1.84-2.63,2.64,2.64,0,0,1,.68-3,3,3,0,0,1,3,0c1.44.73,2.53,2.05,4,2.67s3.2.47,4.83.64a8.61,8.61,0,0,1,4.91,2.05,5.79,5.79,0,0,1,2,4.82c2.21-.13,4.63,0,6.34,1.37a5.08,5.08,0,0,1,1.92-4.75,6.48,6.48,0,0,1,6.29-.62,3.65,3.65,0,0,1,2.17,2c.45,1.35-.4,2.8-1.47,3.74a8.39,8.39,0,0,1-7.35,1.77,7.63,7.63,0,0,1,.5,3.28c-.11,1.93-1.66,3.93-2.34,5.74h0l-.15,1.19-1.16,4.95-3.1-.25.85-10.4s.58-4.37-3.22-4.22-9.19,4.1-16.47,2.57a8.1,8.1,0,0,1-3.36-1.19A3.4,3.4,0,0,1,372.91,161.43Z" style="fill: rgb(38, 50, 56); transform-origin: 392.294px 163.374px;" id="el9dyqiuryow9" class="animable"></path><path d="M413.68,166a4.44,4.44,0,0,1-2,.86,7.92,7.92,0,0,1-8.94-4.39,4.43,4.43,0,0,1-.55-2.12c.09,0,.25.81.88,2a8.16,8.16,0,0,0,8.54,4.19C412.89,166.28,413.64,165.9,413.68,166Z" style="fill: rgb(38, 50, 56); transform-origin: 407.935px 163.704px;" id="elqv2qe2r3gvj" class="animable"></path><path d="M406.25,171.76c-.08,0,0-.62-.18-1.54a10.7,10.7,0,0,0-1.45-3.38,28.48,28.48,0,0,1-1.9-3.3,3.22,3.22,0,0,1-.4-1.54,9.8,9.8,0,0,1,.73,1.38c.45.84,1.22,1.92,2,3.19a8.88,8.88,0,0,1,1.38,3.59A2.52,2.52,0,0,1,406.25,171.76Z" style="fill: rgb(38, 50, 56); transform-origin: 404.404px 166.88px;" id="elydu6l9ovoja" class="animable"></path><path d="M354.44,229.6a111.22,111.22,0,0,1-10.07-6.91c-3.87-3.27-3.59-3.63-3.14-4,1.2-1.07,7,5.5,6.57,3.34s-8-7.18-6.72-8.24c1.7-1.39,7.66,5.6,8.21,6.15s1.35-.24.83-.71c-.75-.68-8.43-8-6.78-9.38.92-.77,2.1,1.05,2.1,1.05s6.7,7.41,7.46,6.73-3-5.17-4.4-6.59-1.27-2.63-.16-2.74c.75-.07,5.08,4.17,6.42,5.6s4.92,5.44,4.72,2,.9-6.18,1.7-6.71,1.81.43,1.43,1.43a12.71,12.71,0,0,0-.44,3.46,8.4,8.4,0,0,0,.38,2.77c.24.77.48,1.45.71,2.05l2.35,6.47-5.9,7.47Z" style="fill: rgb(255, 190, 157); transform-origin: 353.272px 220.57px;" id="elnsgdojg51z" class="animable"></path><path d="M412.65,207.36c1.24.31,8.62,4.13,8.74,20.86.09,13.3-.93,42.82-10,47.21-4.11,2-10.35,2-15.77-1.55-15.28-9.87-42.34-41.69-42.34-41.69l12.11-12.9s31.44,32,32.78,30.82c2-1.78-1.07-17.06.65-32.16C400,207.21,405,205.45,412.65,207.36Z" style="fill: rgb(69, 90, 100); transform-origin: 387.338px 241.733px;" id="elfl61bc5vuvv" class="animable"></path><path d="M365.37,219.75a1.18,1.18,0,0,1-.21.22l-.65.64c-.57.55-1.41,1.37-2.47,2.47a85,85,0,0,0-8.3,10v-.23c8.54,8.71,21,21.38,34.83,35.47a27.32,27.32,0,0,0,11.6,6.55,14,14,0,0,0,6.29.28,12.17,12.17,0,0,0,5.37-2.71,20.92,20.92,0,0,0,5.93-9.49,50.86,50.86,0,0,0,1.92-9.74c.81-6,1.24-11,1.43-14.37.1-1.7.15-3,.19-3.92l0-1a1.44,1.44,0,0,1,0-.34,1.35,1.35,0,0,1,0,.35c0,.25,0,.59,0,1,0,.9,0,2.22-.09,3.93-.13,3.41-.5,8.35-1.27,14.41a50.88,50.88,0,0,1-1.87,9.83,21.37,21.37,0,0,1-6,9.72,12.6,12.6,0,0,1-5.58,2.83,14.51,14.51,0,0,1-6.51-.28,27.72,27.72,0,0,1-11.84-6.66c-13.88-14.11-26.24-26.87-34.72-35.6l-.11-.11.09-.12a81.21,81.21,0,0,1,8.44-9.93c1.09-1.07,2-1.87,2.55-2.41l.68-.59Z" style="fill: rgb(38, 50, 56); transform-origin: 387.311px 247.822px;" id="elrzn23idr38q" class="animable"></path><path d="M365.38,219.29s.07,0,.17.14l.47.47,1.79,1.81c1.55,1.58,3.82,3.84,6.67,6.61s6.29,6.07,10.17,9.69l6.12,5.67c2.15,1.94,4.37,4,6.75,5.94l-.41.2c.07-1.18.14-2.43.21-3.69.4-6.61.77-12.91,1.11-18.64.21-2.86.26-5.59.57-8.14a20,20,0,0,1,1.94-6.86,11.45,11.45,0,0,1,3.84-4.44,8.91,8.91,0,0,1,4.2-1.43,6.89,6.89,0,0,1,2.78.34,3.58,3.58,0,0,1,.89.4s-.31-.13-.92-.3a7.28,7.28,0,0,0-2.74-.24,8.88,8.88,0,0,0-4.05,1.47,11.53,11.53,0,0,0-3.68,4.37,20.11,20.11,0,0,0-1.84,6.74c-.28,2.52-.31,5.25-.51,8.11l-1.07,18.64c-.07,1.26-.15,2.52-.21,3.69l0,.51-.39-.31c-2.44-2-4.62-4-6.77-6s-4.17-3.88-6.11-5.7c-3.86-3.65-7.28-7-10.1-9.77s-5.05-5.12-6.56-6.74c-.77-.8-1.33-1.44-1.72-1.88l-.43-.49C365.42,219.35,365.37,219.29,365.38,219.29Z" style="fill: rgb(38, 50, 56); transform-origin: 389.014px 228.473px;" id="eluvir8blel4" class="animable"></path><path d="M358.62,237.53a12.16,12.16,0,0,1,1.53-2.14c1-1.27,2.42-3,4.05-4.87s3.14-3.52,4.26-4.69a12.76,12.76,0,0,1,1.91-1.81,13.69,13.69,0,0,1-1.64,2.06l-4.14,4.78-4.16,4.77A13.87,13.87,0,0,1,358.62,237.53Z" style="fill: rgb(38, 50, 56); transform-origin: 364.495px 230.775px;" id="ely3pmrmn37g" class="animable"></path><path d="M400.25,257.33a23.16,23.16,0,0,1-1.52-3.81,23.65,23.65,0,0,1-1.36-3.87,19.9,19.9,0,0,1,2.88,7.68Z" style="fill: rgb(38, 50, 56); transform-origin: 398.81px 253.49px;" id="el56xhuoojcvv" class="animable"></path><path d="M403,255.2a16.54,16.54,0,0,1-3.22-2.59,17.18,17.18,0,0,1-2.87-3A32.52,32.52,0,0,1,403,255.2Z" style="fill: rgb(38, 50, 56); transform-origin: 399.955px 252.405px;" id="el4b6yt2plhd4" class="animable"></path></g><g id="freepik--character-1--inject-207" class="animable" style="transform-origin: 150.435px 300.746px;"><polygon points="103.48 404.17 71.36 433.16 62.56 421.9 90.71 387.03 103.48 404.17" style="fill: rgb(255, 190, 157); transform-origin: 83.02px 410.095px;" id="elwhjqc1l9pjd" class="animable"></polygon><path d="M72.1,434.25l1.1-1L63.06,420.8l-4.57,4,.61.78c2.73,3.47,14.14,17.45,16.76,19.07C78.78,446.45,72.1,434.25,72.1,434.25Z" style="fill: rgb(23, 50, 94); transform-origin: 67.5443px 432.816px;" id="eln7p71e3hnxq" class="animable"></path><g id="elpwfgyd2f55r"><g style="opacity: 0.5; transform-origin: 61.1502px 425.385px;" class="animable"><path d="M62.42,429.06a5.5,5.5,0,0,0,1.2-3.78,5.32,5.32,0,0,0-1.6-3.57l-3.35,3Z" style="fill: rgb(255, 255, 255); transform-origin: 61.1502px 425.385px;" id="elmplsgprmran" class="animable"></path></g></g><g id="eljm2vetfprrj"><path d="M75.19,440.37s2.12,4.48,1.13,4.55-13-13.62-17.83-20.12l.29-.22,13.93,16.09S74.54,439.7,75.19,440.37Z" style="fill: rgb(255, 255, 255); opacity: 0.5; transform-origin: 67.5367px 434.75px;" class="animable"></path></g><path d="M58.62,424.39a1.25,1.25,0,0,0,.16.22l.48.63,1.83,2.26c1.55,1.9,3.74,4.49,6.21,7.3s4.77,5.31,6.46,7.1l2,2.1.55.56a1.32,1.32,0,0,0,.21.19l-.18-.22-.53-.58c-.53-.59-1.19-1.3-2-2.14-1.66-1.81-3.94-4.32-6.41-7.13s-4.67-5.39-6.26-7.27l-1.87-2.22-.51-.6A1.14,1.14,0,0,0,58.62,424.39Z" style="fill: rgb(38, 50, 56); transform-origin: 67.57px 434.57px;" id="ell6olkzlwgcf" class="animable"></path><path d="M72.52,440.83a6.14,6.14,0,0,1,1.4-.51,6.56,6.56,0,0,1,1.49,0,2.12,2.12,0,0,0-1.52-.2A2.16,2.16,0,0,0,72.52,440.83Z" style="fill: rgb(38, 50, 56); transform-origin: 73.965px 440.445px;" id="ellwif3ent3w" class="animable"></path><path d="M71.2,435.71a1.71,1.71,0,0,0,.79,0c.43-.06.77-.16.76-.22a3.25,3.25,0,0,0-1.55.25Z" style="fill: rgb(38, 50, 56); transform-origin: 71.9751px 435.617px;" id="eloxcy1jqh4qq" class="animable"></path><path d="M70.86,434.29s.28.13.65.17.67,0,.68,0-.29-.13-.66-.17S70.86,434.23,70.86,434.29Z" style="fill: rgb(38, 50, 56); transform-origin: 71.5251px 434.365px;" id="elupv32649q4i" class="animable"></path><path d="M71.45,432.68s.17.34.47.69.58.61.62.57-.17-.34-.48-.69S71.49,432.64,71.45,432.68Z" style="fill: rgb(38, 50, 56); transform-origin: 71.9974px 433.31px;" id="elp146yi7cg9f" class="animable"></path><path d="M72.06,431.76a1.57,1.57,0,0,0,.41.88c.33.43.7.68.73.64s-.27-.34-.57-.76A6,6,0,0,0,72.06,431.76Z" style="fill: rgb(38, 50, 56); transform-origin: 72.631px 432.522px;" id="elhepowbmeuno" class="animable"></path><path d="M72.6,435.2a2.93,2.93,0,0,0,.69.76,5.39,5.39,0,0,0,.9.66,2.31,2.31,0,0,0,.61.3.56.56,0,0,0,.4,0,.4.4,0,0,0,.21-.39,1.91,1.91,0,0,0-2.69-1.18.71.71,0,0,0-.23.17,2.69,2.69,0,0,1,1-.23,1.85,1.85,0,0,1,1,.28,1.57,1.57,0,0,1,.74,1c0,.2-.16.28-.36.22a3.72,3.72,0,0,1-.57-.27,7.53,7.53,0,0,1-.91-.61C72.88,435.47,72.63,435.17,72.6,435.2Z" style="fill: rgb(38, 50, 56); transform-origin: 73.9509px 436.053px;" id="elpcua0vouzn" class="animable"></path><path d="M72.74,435.43a1,1,0,0,0,.61-.38,1.66,1.66,0,0,0,.38-.71,1,1,0,0,0-.17-1,.42.42,0,0,0-.57.08,1.2,1.2,0,0,0-.23.43,3.07,3.07,0,0,0-.14.78,1.41,1.41,0,0,0,.07.71,4.87,4.87,0,0,0,.06-.7,4.28,4.28,0,0,1,.18-.73c.07-.25.3-.58.51-.42a1,1,0,0,1,.12.8,1.69,1.69,0,0,1-.31.66A4.19,4.19,0,0,1,72.74,435.43Z" style="fill: rgb(38, 50, 56); transform-origin: 73.1989px 434.346px;" id="elggg55780i4u" class="animable"></path><path d="M62.11,421.74s.34.31.75.91a5.14,5.14,0,0,1,.91,2.64,5.24,5.24,0,0,1-.64,2.71c-.36.63-.69,1-.66,1s.1-.06.24-.21a3.92,3.92,0,0,0,.53-.7,4.87,4.87,0,0,0,.72-2.79,4.94,4.94,0,0,0-1-2.71,3.85,3.85,0,0,0-.6-.64C62.22,421.79,62.12,421.73,62.11,421.74Z" style="fill: rgb(38, 50, 56); transform-origin: 63.0378px 425.369px;" id="el96z6hyow5xj" class="animable"></path><path d="M64.9,429.55a9.1,9.1,0,0,0,1.39,1.89A9,9,0,0,0,68,433.06s-.7-.78-1.55-1.75S65,429.52,64.9,429.55Z" style="fill: rgb(38, 50, 56); transform-origin: 66.45px 431.305px;" id="eltxkywpf2pl9" class="animable"></path><path d="M62.85,427.19c-.06,0-.11.21-.22.44s-.23.43-.19.47.24-.11.37-.39S62.9,427.19,62.85,427.19Z" style="fill: rgb(38, 50, 56); transform-origin: 62.6648px 427.648px;" id="el7krlu3vl8w5" class="animable"></path><path d="M63.17,425.33c-.05,0-.11.18-.13.42s0,.43.07.43.11-.18.13-.42S63.22,425.33,63.17,425.33Z" style="fill: rgb(38, 50, 56); transform-origin: 63.139px 425.755px;" id="elbhiol94r6l6" class="animable"></path><path d="M62.56,423.62s.11.2.2.43.11.44.17.45.13-.24,0-.52S62.58,423.57,62.56,423.62Z" style="fill: rgb(38, 50, 56); transform-origin: 62.7818px 424.055px;" id="elpgsuof0v5jp" class="animable"></path><path d="M62,422.51s0,.14,0,.27.13.23.18.21,0-.14,0-.28S62.05,422.49,62,422.51Z" style="fill: rgb(38, 50, 56); transform-origin: 62.1011px 422.75px;" id="elzhx0l4yk8j" class="animable"></path><polygon points="160.61 403.87 164.48 447.66 147.93 447.66 140.63 403.87 160.61 403.87" style="fill: rgb(255, 190, 157); transform-origin: 152.555px 425.765px;" id="elx539auqvo" class="animable"></polygon><path d="M164,448.07l0-1.47-16.07-.07.19,6.07,1,0c4.42.08,22.46.12,25.37-.88C177.63,450.64,164,448.07,164,448.07Z" style="fill: rgb(23, 50, 94); transform-origin: 161.445px 449.583px;" id="elq7n8hlqtuo" class="animable"></path><g id="elxrd2ggcjkp"><g style="opacity: 0.5; transform-origin: 150.835px 450.149px;" class="animable"><path d="M153.8,452.26a5.52,5.52,0,0,0-2.16-3.33,5.4,5.4,0,0,0-3.77-1l.16,4.47Z" style="fill: rgb(255, 255, 255); transform-origin: 150.835px 450.149px;" id="ellrgrkrzjf8l" class="animable"></path></g></g><g id="elupciges1ock"><path d="M170.65,449.56s4.8,1.2,4.24,2-18.8,1.45-26.87,1v-.36l21.28-.57S169.72,449.64,170.65,449.56Z" style="fill: rgb(255, 255, 255); opacity: 0.5; transform-origin: 161.478px 451.134px;" class="animable"></path></g><path d="M147.78,452.24l.28,0,.79,0,2.9,0c2.46,0,5.85,0,9.59-.17s7.13-.32,9.58-.49l2.9-.22.79-.08.27,0h-.27l-.79,0-2.91.16c-2.45.14-5.83.31-9.57.44s-7.13.19-9.59.22l-2.9,0-.79,0Z" style="fill: rgb(38, 50, 56); transform-origin: 161.33px 451.76px;" id="el4hzwvcu4b6q" class="animable"></path><path d="M169.31,451.92a6.65,6.65,0,0,1,.49-1.41,6.57,6.57,0,0,1,1-1.14,2.07,2.07,0,0,0-1.12,1.05A2.16,2.16,0,0,0,169.31,451.92Z" style="fill: rgb(38, 50, 56); transform-origin: 170.047px 450.645px;" id="elmuo6lptyw7p" class="animable"></path><path d="M164.51,449.69c.05,0,.27-.25.49-.63s.36-.7.31-.73a1.89,1.89,0,0,0-.48.64A1.84,1.84,0,0,0,164.51,449.69Z" style="fill: rgb(38, 50, 56); transform-origin: 164.915px 449.01px;" id="elbif65mq6tj" class="animable"></path><path d="M163.2,449.06s.28-.14.55-.4.45-.5.41-.53-.28.13-.55.39S163.16,449,163.2,449.06Z" style="fill: rgb(38, 50, 56); transform-origin: 163.68px 448.593px;" id="els2omzjroywd" class="animable"></path><path d="M162.33,447.58a1.81,1.81,0,0,0,.83.07,2,2,0,0,0,.84-.11,1.82,1.82,0,0,0-.84-.08C162.7,447.47,162.33,447.52,162.33,447.58Z" style="fill: rgb(38, 50, 56); transform-origin: 163.165px 447.556px;" id="elll9zzbxqmuj" class="animable"></path><path d="M162,446.52a1.6,1.6,0,0,0,.94.24,1.61,1.61,0,0,0,1-.16,4.45,4.45,0,0,0-.94,0A5.87,5.87,0,0,0,162,446.52Z" style="fill: rgb(38, 50, 56); transform-origin: 162.97px 446.65px;" id="elyekolc8t0ln" class="animable"></path><path d="M165,448.28a2.88,2.88,0,0,0,1,0,6.26,6.26,0,0,0,1.09-.28,3,3,0,0,0,.61-.28.58.58,0,0,0,.25-.33.41.41,0,0,0-.17-.4,1.87,1.87,0,0,0-2.31.63,1.76,1.76,0,0,0-.31.7.52.52,0,0,0,0,.27,3.31,3.31,0,0,1,.44-.89,1.89,1.89,0,0,1,.85-.6,1.59,1.59,0,0,1,1.23,0c.17.12.11.31-.07.43a3.57,3.57,0,0,1-.56.26,6.54,6.54,0,0,1-1.05.31C165.4,448.23,165,448.25,165,448.28Z" style="fill: rgb(38, 50, 56); transform-origin: 166.478px 447.705px;" id="elxokamnp5vg" class="animable"></path><path d="M165.28,448.32a1.06,1.06,0,0,0,.09-.71,1.61,1.61,0,0,0-.31-.74,1,1,0,0,0-.87-.5.42.42,0,0,0-.3.49,1,1,0,0,0,.19.45,2.86,2.86,0,0,0,.51.6,1.42,1.42,0,0,0,.6.4s-.21-.18-.51-.49a4.67,4.67,0,0,1-.45-.6c-.15-.22-.26-.6,0-.66s.53.22.69.41a1.64,1.64,0,0,1,.31.66A4.28,4.28,0,0,1,165.28,448.32Z" style="fill: rgb(38, 50, 56); transform-origin: 164.638px 447.345px;" id="elyonrmcc0m8i" class="animable"></path><path d="M148,447.86s.46-.06,1.18,0a5.06,5.06,0,0,1,2.61,1,5.14,5.14,0,0,1,1.69,2.21c.27.68.31,1.14.35,1.13a1.11,1.11,0,0,0,0-.32,4.67,4.67,0,0,0-.21-.85,4.86,4.86,0,0,0-1.7-2.33,5,5,0,0,0-2.72-.95,5.2,5.2,0,0,0-.88,0A1,1,0,0,0,148,447.86Z" style="fill: rgb(38, 50, 56); transform-origin: 150.921px 449.966px;" id="elykrwwpfbqn8" class="animable"></path><path d="M155.76,450.65a8.81,8.81,0,0,0,2.34.13,9.28,9.28,0,0,0,2.33-.28c0-.06-1.05.05-2.34.09S155.76,450.6,155.76,450.65Z" style="fill: rgb(38, 50, 56); transform-origin: 158.095px 450.645px;" id="el1ravqqzth2s" class="animable"></path><path d="M152.63,450.74s.09.22.21.45.18.45.23.45.08-.26-.06-.53S152.66,450.7,152.63,450.74Z" style="fill: rgb(38, 50, 56); transform-origin: 152.871px 451.187px;" id="elk1cmb7vwf08" class="animable"></path><path d="M151.4,449.32s.07.2.24.36.34.26.38.22-.07-.2-.25-.36S151.43,449.28,151.4,449.32Z" style="fill: rgb(38, 50, 56); transform-origin: 151.714px 449.61px;" id="elt3sy9ivmg6o" class="animable"></path><path d="M149.69,448.7c0,.06.22.05.46.12s.41.2.45.16-.1-.26-.4-.34S149.67,448.66,149.69,448.7Z" style="fill: rgb(38, 50, 56); transform-origin: 150.148px 448.799px;" id="els695o62aw9r" class="animable"></path><path d="M148.47,448.43c0,.05.08.13.21.18s.26,0,.28,0-.08-.13-.21-.18S148.49,448.38,148.47,448.43Z" style="fill: rgb(38, 50, 56); transform-origin: 148.716px 448.512px;" id="elgzhj4k4gb58" class="animable"></path><path d="M131.52,275.35s12.95,86,11.07,90.19-43.83,47.1-43.83,47.1L83,385.68s27.76-30.75,27.36-32.34-20-84.91-20-84.91Z" style="fill: rgb(38, 50, 56); transform-origin: 112.888px 340.535px;" id="eld8uk7k7tk8m" class="animable"></path><path d="M136.13,307.11c-.13-.92-10.58-24.41-10.58-24.41l5.07-7.16.9-.19Z" style="fill: rgb(38, 50, 56); transform-origin: 130.84px 291.23px;" id="eljzfpjw37ms" class="animable"></path><path d="M83,267.25l-.79,3.19a37.61,37.61,0,0,0,4,27.73L121.29,359a48.55,48.55,0,0,1,5.38,13.84l8.75,39.36h28.8s-3.56-27-6.73-46.69c-2.4-14.87-22.3-61-31.94-82.84l6-7.35-10.37-1.73Z" style="fill: rgb(38, 50, 56); transform-origin: 122.683px 339.725px;" id="el7ksvqq3kgvf" class="animable"></path><path d="M126.31,282.53a30.27,30.27,0,0,0,1.47,3.85c1,2.35,2.28,5.6,3.68,9.21s2.63,6.91,3.51,9.29a31.53,31.53,0,0,0,1.52,3.83,4.37,4.37,0,0,0-.25-1.09c-.19-.68-.49-1.67-.88-2.88-.79-2.42-2-5.73-3.36-9.36s-2.79-6.85-3.85-9.16c-.53-1.16-1-2.09-1.29-2.72A4.2,4.2,0,0,0,126.31,282.53Z" style="fill: rgb(69, 90, 100); transform-origin: 131.4px 295.62px;" id="elow9gp93v44k" class="animable"></path><path d="M129.46,384.79a3.47,3.47,0,0,0,0-.68c-.06-.51-.13-1.15-.22-1.95a29.58,29.58,0,0,0-.46-3.07c-.23-1.18-.45-2.55-.84-4-.18-.74-.37-1.52-.57-2.32s-.48-1.63-.74-2.49c-.48-1.73-1.16-3.52-1.82-5.42a122.84,122.84,0,0,0-5.35-12,209.05,209.05,0,0,0-12.26-20.37c-1.69-2.52-3.09-4.55-4.07-5.94L102,325a3.76,3.76,0,0,0-.43-.53,2.94,2.94,0,0,0,.33.6l1.05,1.65c1,1.49,2.3,3.53,3.92,6,3.29,5.1,7.83,12.18,12.09,20.4A129.85,129.85,0,0,1,124.27,365c.67,1.88,1.37,3.66,1.87,5.37.26.85.53,1.67.76,2.47s.41,1.56.6,2.3c.42,1.46.66,2.81.92,4s.44,2.2.56,3,.24,1.43.33,1.93A3.22,3.22,0,0,0,129.46,384.79Z" style="fill: rgb(69, 90, 100); transform-origin: 115.523px 354.63px;" id="eloxxszghmxvn" class="animable"></path><path d="M87.73,295.3s-.08-.09-.22-.3l-.61-1v0l0,0a6.62,6.62,0,0,1,4.3-2.94,10.52,10.52,0,0,1,4-.12,26.57,26.57,0,0,1,4.58,1.23,33.33,33.33,0,0,1,5,2,8.52,8.52,0,0,1,4.07,4.36,5.42,5.42,0,0,1,.19,3.24,16.24,16.24,0,0,1-1.29,3,6.28,6.28,0,0,0-.85,3.06,4.29,4.29,0,0,0,1.39,2.83c1.92,1.91,4.76,2.26,7.11,3.45a12.21,12.21,0,0,1,5.34,5.3,12.48,12.48,0,0,1,1.5,6.64,11.43,11.43,0,0,1-1.88,5.64,12.82,12.82,0,0,1-6.73,5.18,11.4,11.4,0,0,1-2.29.47,5.48,5.48,0,0,1-.81,0,18.34,18.34,0,0,0,3-.7,12.82,12.82,0,0,0,6.48-5.18,11.11,11.11,0,0,0,1.76-5.46,12.28,12.28,0,0,0-1.49-6.4,11.85,11.85,0,0,0-5.15-5.07c-1.13-.56-2.4-.94-3.67-1.42a9.77,9.77,0,0,1-3.58-2.11,4.8,4.8,0,0,1-1.54-3.18,6.86,6.86,0,0,1,.91-3.31,16.06,16.06,0,0,0,1.27-2.92,4.87,4.87,0,0,0-.18-2.95,8,8,0,0,0-3.82-4.13,33.22,33.22,0,0,0-4.92-2.05,24.92,24.92,0,0,0-4.49-1.26,10,10,0,0,0-3.87.05A6.6,6.6,0,0,0,87,294V294l.55,1A1.56,1.56,0,0,1,87.73,295.3Z" style="fill: rgb(250, 250, 250); transform-origin: 104.579px 314.079px;" id="el56h2lpqsxh" class="animable"></path><path d="M160.44,384.9a9,9,0,0,0-2.37-1.5,14.15,14.15,0,0,0-3.2-.84c-1.27-.21-2.75-.34-4.37-.6a14.74,14.74,0,0,1-5.11-1.73,14.31,14.31,0,0,1-6.31-17.78c.95-2.35,2.38-4.39,2.78-6.66a13,13,0,0,0-.94-6.53,52.63,52.63,0,0,1-1.94-5.85,11.39,11.39,0,0,1,0-5.39,12.12,12.12,0,0,1,4.12-6.52,8.43,8.43,0,0,1,2.46-1.45,18.52,18.52,0,0,0-2.33,1.6,12.23,12.23,0,0,0-3.89,6.45,11.11,11.11,0,0,0,0,5.22,53.68,53.68,0,0,0,2,5.78,13.39,13.39,0,0,1,1,6.77c-.42,2.43-1.89,4.5-2.79,6.78a13.89,13.89,0,0,0,6,17.2,14.57,14.57,0,0,0,5,1.75c1.6.28,3.08.43,4.36.67a13.57,13.57,0,0,1,3.23,1,7.31,7.31,0,0,1,1.79,1.14C160.28,384.7,160.46,384.88,160.44,384.9Z" style="fill: rgb(250, 250, 250); transform-origin: 149.254px 357.475px;" id="el2axw54p94n5" class="animable"></path><path d="M147,413.59c-.1,0-.13-1.3-.65-3.31a18.74,18.74,0,0,0-1.25-3.41,21.43,21.43,0,0,0-2.37-3.76,21.16,21.16,0,0,0-3.16-3.13,19,19,0,0,0-3.06-2c-1.85-.94-3.12-1.25-3.09-1.35a2.63,2.63,0,0,1,.9.17,6.69,6.69,0,0,1,1,.31,10.86,10.86,0,0,1,1.32.54,17.34,17.34,0,0,1,3.2,1.91,18.49,18.49,0,0,1,5.66,7.06,17.37,17.37,0,0,1,1.18,3.53,10.68,10.68,0,0,1,.24,1.41,6.27,6.27,0,0,1,.08,1.07A2.77,2.77,0,0,1,147,413.59Z" style="fill: rgb(250, 250, 250); transform-origin: 140.231px 405.11px;" id="el4z7b5xlenn6" class="animable"></path><path d="M132.22,300.47s-.13,0-.39.08a10.66,10.66,0,0,1-1.15.1,15.15,15.15,0,0,1-4.2-.45,17.1,17.1,0,0,1-5.72-2.56,16,16,0,0,1-7.11-13.1,17.27,17.27,0,0,1,1-6.19,15.4,15.4,0,0,1,1.92-3.77,8.77,8.77,0,0,1,.7-.9c.17-.2.27-.3.28-.29a22.12,22.12,0,0,0-2.55,5.08,17.51,17.51,0,0,0-.84,6.06A15.88,15.88,0,0,0,121,297.25a17.55,17.55,0,0,0,5.53,2.6A21.79,21.79,0,0,0,132.22,300.47Z" style="fill: rgb(250, 250, 250); transform-origin: 122.933px 287.024px;" id="el5c9n9evmxyf" class="animable"></path><path d="M106.58,356.58a3.54,3.54,0,0,1,.56.25c.37.17.89.46,1.55.85a18.67,18.67,0,0,1,4.89,4.29,12.9,12.9,0,0,1,2.14,4,11.08,11.08,0,0,1,.34,5.19,9,9,0,0,1-2.64,5.1c-1.48,1.44-3.65,1.92-4.91,3.5s-1.54,3.65-1.73,5.58a20,20,0,0,1-1,5.64,7.59,7.59,0,0,1-3.49,3.83,10.94,10.94,0,0,1-4.34,1.3,21.3,21.3,0,0,1-6.48-.64c-.75-.18-1.32-.33-1.71-.44a2.4,2.4,0,0,1-.58-.19,3.12,3.12,0,0,1,.61.09l1.72.34a22.34,22.34,0,0,0,6.4.47,10.62,10.62,0,0,0,4.16-1.3,7.26,7.26,0,0,0,3.27-3.64,20.29,20.29,0,0,0,.93-5.51,19.1,19.1,0,0,1,.46-3,7,7,0,0,1,1.38-2.86c1.44-1.73,3.62-2.2,5-3.54a8.52,8.52,0,0,0,2.51-4.8,10.88,10.88,0,0,0-.28-5,12.89,12.89,0,0,0-2-3.89,19.53,19.53,0,0,0-4.71-4.34c-.63-.42-1.14-.73-1.49-.93A2.67,2.67,0,0,1,106.58,356.58Z" style="fill: rgb(250, 250, 250); transform-origin: 102.701px 376.361px;" id="eljwl8kgsyejl" class="animable"></path><path d="M109.65,149.66c-5.55-1.38-11.52,2.09-14.28,7.09s-2.79,11.13-1.49,16.69c.55,2.33,1.32,4.74.78,7.08-.58,2.51-2.58,4.46-3.54,6.86-1.83,4.63.5,9.76,2.78,14.18,1,2,2.37,4.25,4.59,4.69,2.49.49,4.68-1.5,6.78-2.93a17.83,17.83,0,0,1,12.64-2.85c5,.77,9.52,3.64,14.54,3.73a13.59,13.59,0,0,0,11.47-6.15c1.49-2.33,2-5.84-.15-7.56-1.42-1.13-3.59-1.09-4.84-2.41-1.52-1.61-.86-4.2-.08-6.26s1.56-4.58.17-6.3c-1.55-1.94-4.91-1.57-6.39-3.56s.08-5,0-7.64a7.75,7.75,0,0,0-3.43-5.8c-1.88-1.37-2.14-1.81-4.73-6.52" style="fill: rgb(38, 50, 56); transform-origin: 117.837px 177.841px;" id="el3xvlbscy9y" class="animable"></path><path d="M101.91,195.39l20,1.71s14.57-2.13,20.15,34.82l22.14-.91,1,14.72-30.45,1.5-3.59-2.15.36,30.27-50.37-3.71c1.14-6.87,6.51-15.91,8.31-21.71-1.83-4.58-11.95-23.25-12.45-32.84-1.36-26.26,24.9-21.7,24.9-21.7" style="fill: rgb(23, 50, 94); transform-origin: 121.079px 235.219px;" id="elew0pb4ioc2e" class="animable"></path><g id="elx17t1b1nlo"><path d="M133.41,222.48s3.54,4,3.6,7.37c.09,5.4-1.27,8.17.42,14.07l-4.82,1.16s-.74-1.44-.11-4.52,1.85-6.83,2.39-10.18A11.43,11.43,0,0,0,133.41,222.48Z" style="opacity: 0.3; transform-origin: 134.838px 233.78px;" class="animable"></path></g><path d="M132.61,245.08a5,5,0,0,1-.3-1.18,13,13,0,0,1,0-3.32,32.86,32.86,0,0,1,1-4.79,44.38,44.38,0,0,0,1.32-5.78,11.31,11.31,0,0,0-.61-5.74,14.81,14.81,0,0,0-2.58-4c-1.82-2.07-3.11-3.22-3-3.29a6,6,0,0,1,.95.75,29,29,0,0,1,2.37,2.3,14.43,14.43,0,0,1,2.75,4.09,11.41,11.41,0,0,1,.67,6,38.6,38.6,0,0,1-1.37,5.84,39.25,39.25,0,0,0-1.13,4.71,15.86,15.86,0,0,0-.17,3.25A5.6,5.6,0,0,1,132.61,245.08Z" style="fill: rgb(38, 50, 56); transform-origin: 131.876px 231.03px;" id="el33ukly6dnef" class="animable"></path><g id="el8h5glkwouwq"><g style="opacity: 0.2; transform-origin: 118.73px 237.617px;" class="animable"><path d="M133.27,244.7l-14.92.34a8.42,8.42,0,0,1-3.5-.41c-1.57-.66-2.58-2.19-3.46-3.65q-3.93-6.48-7.2-13.32s3.94,12.53,6.41,18a2.85,2.85,0,0,0,3.49,1.8A67.17,67.17,0,0,0,133.27,244.7Z" id="elpl0wm30km7i" class="animable" style="transform-origin: 118.73px 237.617px;"></path></g></g><path d="M230.81,211.7a12.91,12.91,0,0,1,6.4,1.19,6.32,6.32,0,0,0,2.73.64h2.44V182.18a4.81,4.81,0,0,0-4.82-4.81H206.34v-2.12a6.51,6.51,0,0,1,.68-2.83,12.82,12.82,0,0,0,1.1-7.86,13,13,0,0,0-25.81,2.24,12.87,12.87,0,0,0,1.11,5.23,6.62,6.62,0,0,1,.58,2.62v2.72H153.55a4.81,4.81,0,0,0-4.81,4.81v84.69a3.92,3.92,0,0,0,3.92,3.92h85.8a3.93,3.93,0,0,0,3.92-3.92V236.26h-3.47a6.22,6.22,0,0,0-2.34.46,12.81,12.81,0,0,1-4.84.95,13,13,0,0,1-.92-26Z" style="fill: rgb(23, 50, 94); transform-origin: 195.56px 212.282px;" id="el3cqp0jkdsz7" class="animable"></path><g id="el6gug9pmr5f"><path d="M230.81,211.7a12.91,12.91,0,0,1,6.4,1.19,6.32,6.32,0,0,0,2.73.64h2.44V182.18a4.81,4.81,0,0,0-4.82-4.81H206.34v-2.12a6.51,6.51,0,0,1,.68-2.83,12.82,12.82,0,0,0,1.1-7.86,13,13,0,0,0-25.81,2.24,12.87,12.87,0,0,0,1.11,5.23,6.62,6.62,0,0,1,.58,2.62v2.72H153.55a4.81,4.81,0,0,0-4.81,4.81v84.69a3.92,3.92,0,0,0,3.92,3.92h85.8a3.93,3.93,0,0,0,3.92-3.92V236.26h-3.47a6.22,6.22,0,0,0-2.34.46,12.81,12.81,0,0,1-4.84.95,13,13,0,0,1-.92-26Z" style="fill: rgb(255, 255, 255); opacity: 0.2; transform-origin: 195.56px 212.282px;" class="animable"></path></g><path d="M101.64,196.09l-1.55-35.3,14-10.62,12.74,6.23s.43,16,0,22.94-7.42,7.68-7.42,7.68.17,4.06.33,8.33a9.07,9.07,0,0,1-9.15,9.41h0A9.07,9.07,0,0,1,101.64,196.09Z" style="fill: rgb(255, 190, 157); transform-origin: 113.556px 177.465px;" id="el3i8qcxxekkh" class="animable"></path><path d="M125.47,168.06a.89.89,0,1,1-.89-.89A.89.89,0,0,1,125.47,168.06Z" style="fill: rgb(38, 50, 56); transform-origin: 124.58px 168.06px;" id="elu7umbiw3mis" class="animable"></path><path d="M126.33,167.09c-.12.12-.77-.44-1.73-.49s-1.67.41-1.77.28.07-.27.38-.48a2.33,2.33,0,0,1,2.79.17C126.29,166.82,126.38,167,126.33,167.09Z" style="fill: rgb(38, 50, 56); transform-origin: 124.572px 166.561px;" id="el3xilfbyweyp" class="animable"></path><path d="M115.18,168.06a.89.89,0,1,1-.89-.89A.89.89,0,0,1,115.18,168.06Z" style="fill: rgb(38, 50, 56); transform-origin: 114.29px 168.06px;" id="el4ctmebr7n93" class="animable"></path><path d="M115.73,167.09c-.12.12-.77-.44-1.73-.49s-1.67.41-1.77.28.07-.27.38-.48A2.34,2.34,0,0,1,114,166a2.37,2.37,0,0,1,1.37.55C115.69,166.82,115.78,167,115.73,167.09Z" style="fill: rgb(38, 50, 56); transform-origin: 113.972px 166.553px;" id="elrtvjf6754c" class="animable"></path><path d="M119.44,187a17.32,17.32,0,0,1-9.19-3.11s2.3,5.19,9.26,4.91Z" style="fill: rgb(235, 153, 110); transform-origin: 114.88px 186.35px;" id="elawszhpqa0db" class="animable"></path><path d="M119.18,175.17a7,7,0,0,1,1.56-.2c.24,0,.48,0,.54-.22a1.43,1.43,0,0,0-.14-.78q-.31-.93-.66-2c-.45-1.41-.84-2.69-1.11-3.62a6.7,6.7,0,0,1-.35-1.54,6.37,6.37,0,0,1,.61,1.45c.33.92.77,2.18,1.22,3.59l.63,2a1.5,1.5,0,0,1,.09,1,.6.6,0,0,1-.4.35,2.27,2.27,0,0,1-.42,0A6.56,6.56,0,0,1,119.18,175.17Z" style="fill: rgb(38, 50, 56); transform-origin: 120.319px 171.022px;" id="elo9cbf1kebm" class="animable"></path><path d="M118.47,176a2.29,2.29,0,0,0-1,.56.93.93,0,0,0,1,1.55,1.31,1.31,0,0,0,.87-.65,1,1,0,0,0-.12-1.07.81.81,0,0,0-1-.15" style="fill: rgb(235, 153, 110); transform-origin: 118.291px 177.1px;" id="elrhb1q3hrndh" class="animable"></path><path d="M119.71,177.38c0,.14-.79.36-1.64-.13s-1.08-1.3-.94-1.33.5.5,1.2.88S119.69,177.23,119.71,177.38Z" style="fill: rgb(38, 50, 56); transform-origin: 118.401px 176.736px;" id="eltas35gx5uk" class="animable"></path><path d="M114.87,148.79a10,10,0,0,0-7.82,3.35,11.38,11.38,0,0,0-2.75,8.12,5,5,0,0,0,1,3.09c1,1.15,2.69,1.38,4.22,1.53a10.06,10.06,0,0,0,4.67-.24c1.48-.57,2.71-2.1,2.38-3.64-.73,1-.12,2.48.92,3.11a6.58,6.58,0,0,0,3.55.64l5.24,0a2.88,2.88,0,0,0,1.72-.37,3,3,0,0,0,.86-2.16c.28-2.79.54-5.76-.74-8.25a9.88,9.88,0,0,0-5.79-4.55c-2.39-.79-5-.43-7.49-.59" style="fill: rgb(38, 50, 56); transform-origin: 116.685px 156.916px;" id="elgr1oyw5rj2" class="animable"></path><path d="M100.09,195.09c1.91,1,5.53-2.94,6.71-4.75a9.37,9.37,0,0,0,1-6.26c-.25-2.15-.82-4.26-.87-6.42-.07-3.5,1.25-6.85,1.87-10.3a26.24,26.24,0,0,0-.47-11.29c-.38-1.43-1-3-2.4-3.54a3.5,3.5,0,0,0-3.44.71,8.38,8.38,0,0,0-2.08,3l-1.11,8.42.83,11.79Z" style="fill: rgb(38, 50, 56); transform-origin: 104.251px 173.8px;" id="elxa1mvjoy5k" class="animable"></path><path d="M150.43,239.49l5.1,17.4s-26.69,9.71-41.14,9.53c-13.55-.16-17.43-1.7-22.19-12.64S82,230.28,80.89,223.05c0,0-10.89-30.22,18.27-27.24l4,23s3.23,10.67,3.46,11.29c2.18,5.76,5,14.2,7.73,15.22S150.43,239.49,150.43,239.49Z" style="fill: rgb(23, 50, 94); transform-origin: 117.215px 231.013px;" id="elhd03k5m51po" class="animable"></path><path d="M150.43,239.49a3.34,3.34,0,0,1-.7.18l-2,.43c-1.78.37-4.36.92-7.56,1.66s-7,1.65-11.36,2.45a69.85,69.85,0,0,1-14.38,1.33h-.17l-.06-.16c-.55-1.43-1.13-2.94-1.68-4.48-3.84-10.79-6.76-20.71-9.12-27.81-1.17-3.56-2.15-6.43-2.85-8.4-.33-1-.6-1.71-.8-2.27a4.52,4.52,0,0,1-.25-.81s.13.26.35.77.52,1.26.89,2.24c.76,1.95,1.79,4.8,3,8.35,2.46,7.08,5.44,17,9.27,27.75.55,1.54,1.12,3,1.67,4.47l-.24-.16a71.57,71.57,0,0,0,14.29-1.26c4.32-.78,8.15-1.67,11.37-2.34s5.8-1.19,7.6-1.51l2.06-.33A6.31,6.31,0,0,1,150.43,239.49Z" style="fill: rgb(38, 50, 56); transform-origin: 124.965px 223.577px;" id="elnm99vsrvids" class="animable"></path><path d="M155.53,256.89a4.61,4.61,0,0,1-.78.36c-.52.22-1.29.52-2.29.89-2,.74-4.94,1.72-8.61,2.79s-8.06,2.24-12.95,3.48a83.09,83.09,0,0,1-16.19,2.83,29.82,29.82,0,0,1-4.34-.11,18.45,18.45,0,0,1-4.15-.87,19.91,19.91,0,0,1-6.79-4.15,40.8,40.8,0,0,1-8-10.79c-1.8-3.37-3-6.21-3.86-8.18-.41-1-.72-1.75-.92-2.28a4.65,4.65,0,0,1-.29-.8,4.09,4.09,0,0,1,.38.76c.25.56.59,1.3,1,2.24.89,1.94,2.16,4.75,4,8.09a41.07,41.07,0,0,0,8,10.6,19.67,19.67,0,0,0,6.63,4,17.89,17.89,0,0,0,4,.83,28.83,28.83,0,0,0,4.27.11,83.83,83.83,0,0,0,16.09-2.78c4.9-1.21,9.3-2.33,13-3.36s6.62-2,8.64-2.63l2.32-.8A5.65,5.65,0,0,1,155.53,256.89Z" style="fill: rgb(38, 50, 56); transform-origin: 120.945px 253.667px;" id="elx63gac3yy3" class="animable"></path><g id="elhrj5ntmh5gn"><path d="M91.2,251.14s5,19.2,18,18.81S134.41,264,134.41,264l-.58-.6s-22,4.74-28.11,1.76C94.11,259.52,91.2,251.14,91.2,251.14Z" style="opacity: 0.2; transform-origin: 112.805px 260.548px;" class="animable"></path></g><path d="M153.72,254.89l4.09,0c3.71-.36,5.78-.42,6.82-1.4,1.39-1.33-.52-2.62-.52-2.62s2.68-.93,2.43-2.56c-.17-1.12-1.44-1.24-1.44-1.24s2.37-.93,2.84-1.92c.63-1.34-1-2.06-1-2.06,3.23-2,2.94-4,2.19-4.16s-3.26,1-3.26,1c-2.13.61-7.94,2.38-5.79-.82s2.6-6.47,2.11-7.44a1.21,1.21,0,0,0-2.22.55,13.78,13.78,0,0,1-1.51,3.58,9.41,9.41,0,0,1-1.94,2.45c-.91.81-1.72,1.46-2.41,2l-3.64,3.5Z" style="fill: rgb(255, 190, 157); transform-origin: 160.044px 243.004px;" id="elndikiabvip" class="animable"></path></g><defs>     <filter id="active" height="200%">         <feMorphology in="SourceAlpha" result="DILATED" operator="dilate" radius="2"></feMorphology>                <feFlood flood-color="#32DFEC" flood-opacity="1" result="PINK"></feFlood>        <feComposite in="PINK" in2="DILATED" operator="in" result="OUTLINE"></feComposite>        <feMerge>            <feMergeNode in="OUTLINE"></feMergeNode>            <feMergeNode in="SourceGraphic"></feMergeNode>        </feMerge>    </filter>    <filter id="hover" height="200%">        <feMorphology in="SourceAlpha" result="DILATED" operator="dilate" radius="2"></feMorphology>                <feFlood flood-color="#ff0000" flood-opacity="0.5" result="PINK"></feFlood>        <feComposite in="PINK" in2="DILATED" operator="in" result="OUTLINE"></feComposite>        <feMerge>            <feMergeNode in="OUTLINE"></feMergeNode>            <feMergeNode in="SourceGraphic"></feMergeNode>        </feMerge>            <feColorMatrix type="matrix" values="0   0   0   0   0                0   1   0   0   0                0   0   0   0   0                0   0   0   1   0 "></feColorMatrix>    </filter></defs></svg>